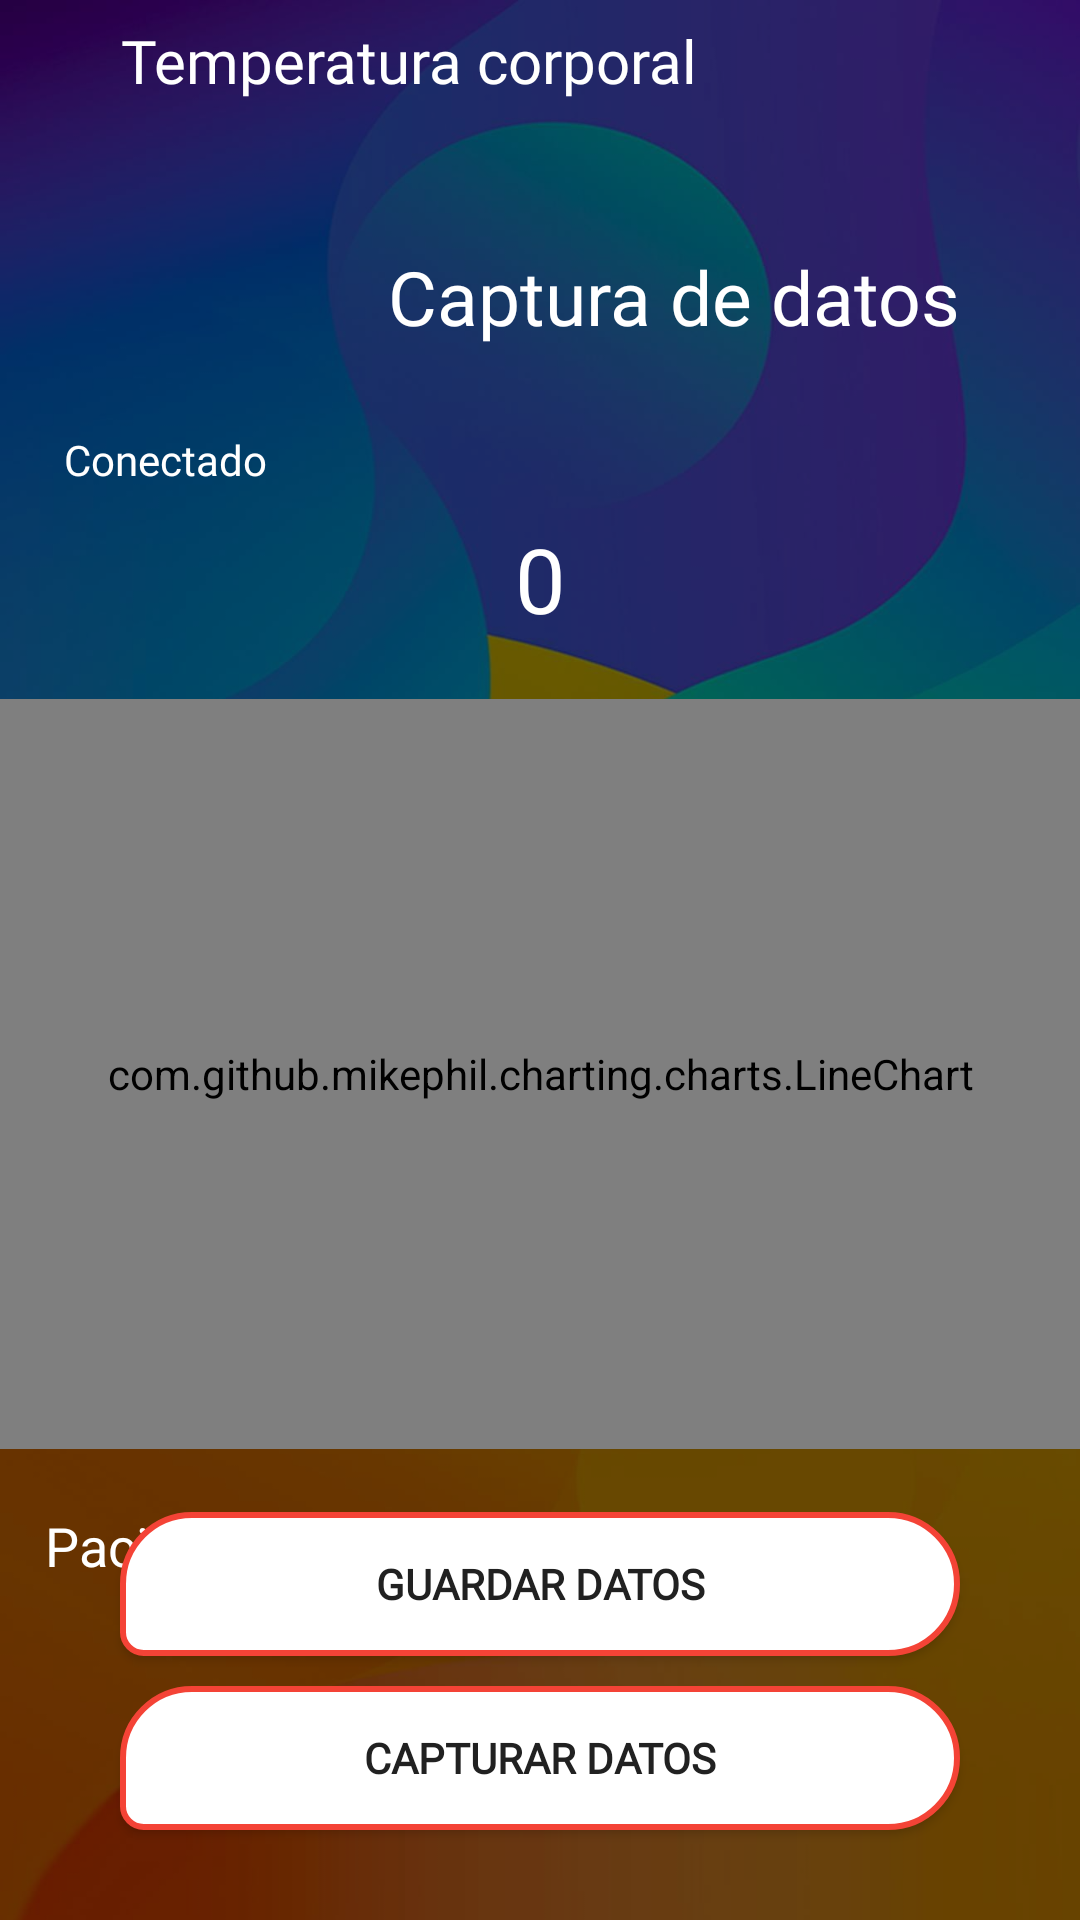

Here is an Android app screen rendered from its layout file. Give the layout XML and the strings, colors and styles it references.
<!-- AndroidManifest.xml: application theme AppTheme -->
<!-- res/layout/activity_body_temperature.xml -->
<?xml version="1.0" encoding="utf-8"?>
<RelativeLayout xmlns:android="http://schemas.android.com/apk/res/android"
    xmlns:app="http://schemas.android.com/apk/res-auto"
    xmlns:tools="http://schemas.android.com/tools"
    android:layout_width="match_parent"
    android:layout_height="match_parent"
    android:background="@drawable/bg_bg"
    android:id="@+id/body_temp_layout"
    tools:context=".BodyTemperatureActivity">

    <androidx.constraintlayout.widget.ConstraintLayout

        android:layout_width="match_parent"
        android:layout_height="match_parent"
        android:background="#97000000">

        <ImageView
            android:id="@+id/back_temperature"
            android:layout_width="wrap_content"
            android:layout_height="wrap_content"
            android:layout_marginStart="20dp"
            android:layout_marginTop="20dp"
            android:src="@drawable/ic_arrow_back_white"
            app:layout_constraintStart_toStartOf="parent"
            app:layout_constraintTop_toTopOf="parent" />

        <TextView
            android:id="@+id/textView2"
            android:layout_width="wrap_content"
            android:layout_height="wrap_content"
            android:layout_marginStart="20dp"
            android:fontFamily="@font/roboto_mono_medium"
            android:gravity="center"
            android:text="@string/body_temp_text"
            android:textColor="@color/colorIcons"
            android:textSize="20sp"
            app:layout_constraintBottom_toBottomOf="@+id/back_temperature"
            app:layout_constraintStart_toEndOf="@+id/back_temperature"
            app:layout_constraintTop_toTopOf="@+id/back_temperature" />

        <ImageView
            android:id="@+id/bt_state_temperature"
            android:layout_width="70dp"
            android:layout_height="70dp"
            android:layout_marginTop="30dp"
            android:layout_marginStart="20dp"
            android:src="@drawable/ic_bluetooth_connected"
            app:layout_constraintStart_toStartOf="parent"
            app:layout_constraintTop_toBottomOf="@+id/textView2" />

        <TextView
            android:id="@+id/state_bt_temperature"
            android:layout_width="wrap_content"
            android:layout_height="wrap_content"
            android:layout_marginTop="10dp"
            android:fontFamily="@font/roboto_mono_thin"
            android:text="Conectado"
            android:textColor="@color/colorIcons"
            app:layout_constraintEnd_toEndOf="@+id/bt_state_temperature"
            app:layout_constraintStart_toStartOf="@+id/bt_state_temperature"
            app:layout_constraintTop_toBottomOf="@+id/bt_state_temperature" />

        <TextView
            android:id="@+id/textView3"
            android:layout_width="0dp"
            android:layout_height="wrap_content"
            android:layout_marginStart="20dp"
            android:layout_marginEnd="20dp"
            android:fontFamily="@font/roboto_mono_medium"
            android:gravity="center"
            android:text="@string/data_info_title"
            android:textColor="@color/colorIcons"
            android:textSize="25sp"
            app:layout_constraintBottom_toBottomOf="@+id/bt_state_temperature"
            app:layout_constraintEnd_toEndOf="parent"
            app:layout_constraintStart_toEndOf="@+id/state_bt_temperature"
            app:layout_constraintTop_toTopOf="@+id/bt_state_temperature" />

        <TextView
            android:layout_marginTop="10dp"
            android:id="@+id/temperature_rate"
            android:layout_width="match_parent"
            android:layout_height="wrap_content"
            android:layout_marginStart="50dp"
            android:layout_marginEnd="50dp"
            android:fontFamily="@font/roboto_mono_thin"
            android:gravity="center"
            android:text="0"
            android:textColor="@color/colorIcons"
            android:textSize="30sp"
            app:layout_constraintEnd_toEndOf="parent"
            app:layout_constraintStart_toStartOf="parent"
            app:layout_constraintTop_toBottomOf="@+id/state_bt_temperature" />

        <com.github.mikephil.charting.charts.LineChart
            android:layout_marginTop="20dp"
            android:id="@+id/body_temp_chart"
            android:layout_width="match_parent"
            android:layout_height="250dp"
            app:layout_constraintTop_toBottomOf="@+id/temperature_rate" />

        <TextView
            android:id="@+id/user_current_selected_temp"
            android:layout_width="match_parent"
            android:layout_height="wrap_content"
            android:layout_marginStart="15dp"
            android:layout_marginTop="20dp"
            android:layout_marginEnd="15dp"
            android:text="Paciente: ?"
            android:textColor="@color/colorIcons"
            android:textSize="18sp"
            app:layout_constraintEnd_toEndOf="parent"
            app:layout_constraintStart_toStartOf="parent"
            app:layout_constraintTop_toBottomOf="@+id/body_temp_chart" />

        <Button
            android:id="@+id/store_data_temp"
            android:layout_marginEnd="40dp"
            android:layout_marginStart="40dp"
            android:textStyle="bold"
            android:fontFamily="@font/roboto_mono_thin"
            android:textColor="@color/colorPrimaryText"
            android:background="@drawable/round_button_white"
            style="@style/TextAppearance.AppCompat.Widget.Button.Colored"
            android:layout_width="match_parent"
            android:layout_height="wrap_content"
            android:layout_marginTop="30dp"
            android:layout_marginBottom="10dp"
            android:text="@string/store_text"
            app:layout_constraintBottom_toTopOf="@+id/take_data_temp"
            app:layout_constraintEnd_toEndOf="parent"
            app:layout_constraintStart_toStartOf="parent" />

        <Button
            android:id="@+id/take_data_temp"
            android:layout_marginEnd="40dp"
            android:layout_marginStart="40dp"
            android:textStyle="bold"
            android:fontFamily="@font/roboto_mono_thin"
            android:textColor="@color/colorPrimaryText"
            android:background="@drawable/round_button_white"
            style="@style/TextAppearance.AppCompat.Widget.Button.Colored"
            android:layout_width="match_parent"
            android:layout_height="wrap_content"
            android:layout_marginTop="30dp"
            android:layout_marginBottom="30dp"
            android:text="@string/take_data_bt"
            app:layout_constraintBottom_toBottomOf="parent"
            app:layout_constraintEnd_toEndOf="parent"
            app:layout_constraintStart_toStartOf="parent" />

    </androidx.constraintlayout.widget.ConstraintLayout>

</RelativeLayout>
<!-- resources referenced by this layout -->
<resources>
  <color name="colorIcons">#FFFFFF</color>
  <color name="colorPrimaryText">#212121</color>
  <!-- drawable bg_bg: png bitmap (drawable-hdpi, 679271 bytes) -->
  <!-- drawable round_button_white (drawable) -->
  <?xml version="1.0" encoding="utf-8"?>
  <shape xmlns:android="http://schemas.android.com/apk/res/android"
      android:shape="rectangle">
      <corners
          android:bottomLeftRadius="30dp"
          android:bottomRightRadius="100dp"
          android:topLeftRadius="100dp"
          android:topRightRadius="100dp" />
      <solid android:color="@color/colorIcons" />
      <padding
          android:bottom="0dp"
          android:left="0dp"
          android:right="0dp"
          android:top="0dp" />
  
      <stroke
          android:width="2dp"
          android:color="@color/colorPrimary" />
  </shape>
  <string name="body_temp_text">Temperatura corporal</string>
  <string name="data_info_title">Captura de datos</string>
  <string name="store_text">Guardar datos</string>
  <string name="take_data_bt">Capturar datos</string>
  <style name="AppTheme" parent="Theme.AppCompat.Light.NoActionBar">
          
          <item name="colorPrimary">@color/colorPrimary</item>
          <item name="colorPrimaryDark">@color/colorPrimaryDark</item>
          <item name="colorAccent">@color/colorAccent</item>
      </style>
  <color name="colorPrimary">#F44336</color>
  <color name="colorPrimaryDark">#D32F2F</color>
  <color name="colorAccent">#FF7000</color>
</resources>
